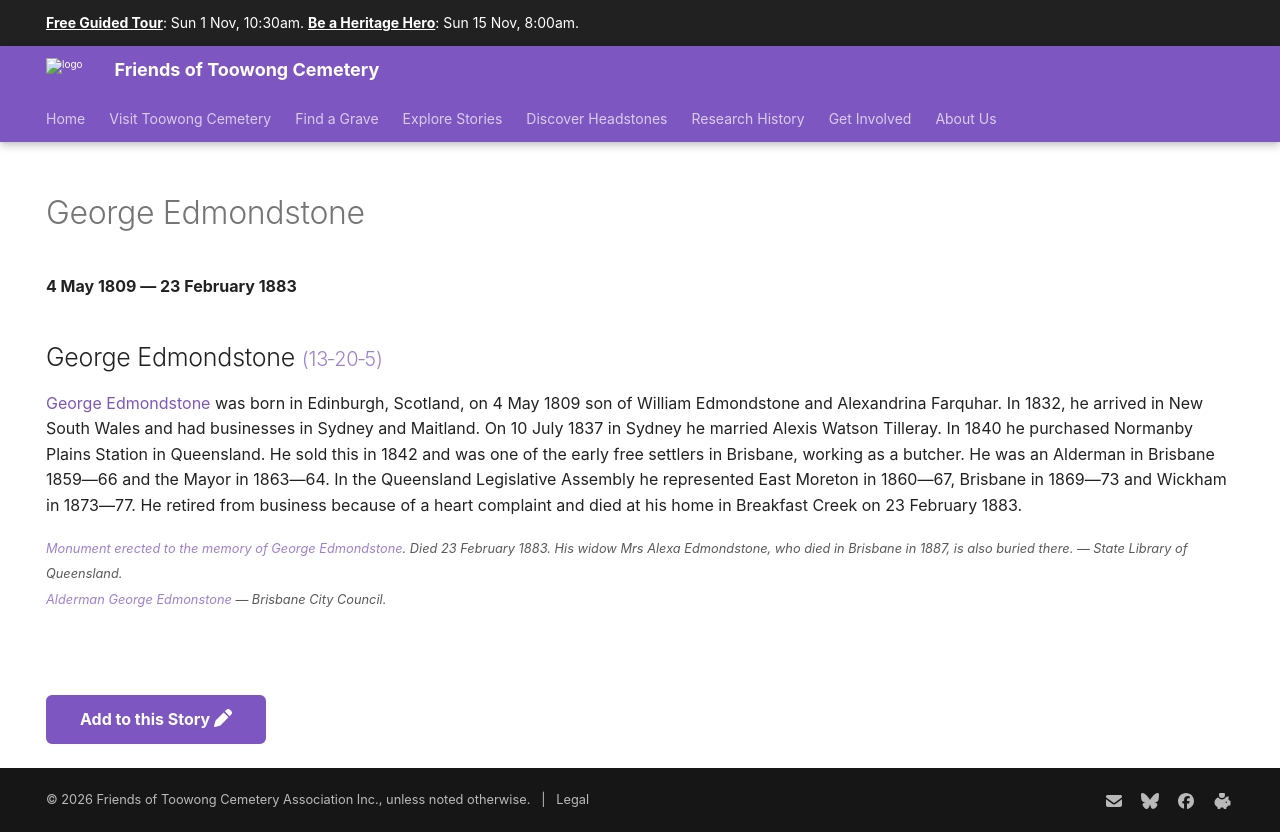

repository: 1871fotc/1871fotc.github.io · page: research/george-edmondstone/index.html · generator: mkdocs

---
hide:
  - toc
  - navigation 
---

# George Edmondstone

**4 May 1809 — 23 February 1883**

--8<-- "snippets/george-edmondstone.md"

--8<-- "snippets/add-to-this-story.md"
